Labelled photos from "dataset", an image-classification folder in maitronghuu1984-hub/TrashGuardAI. The possible labels are: clean, trash.

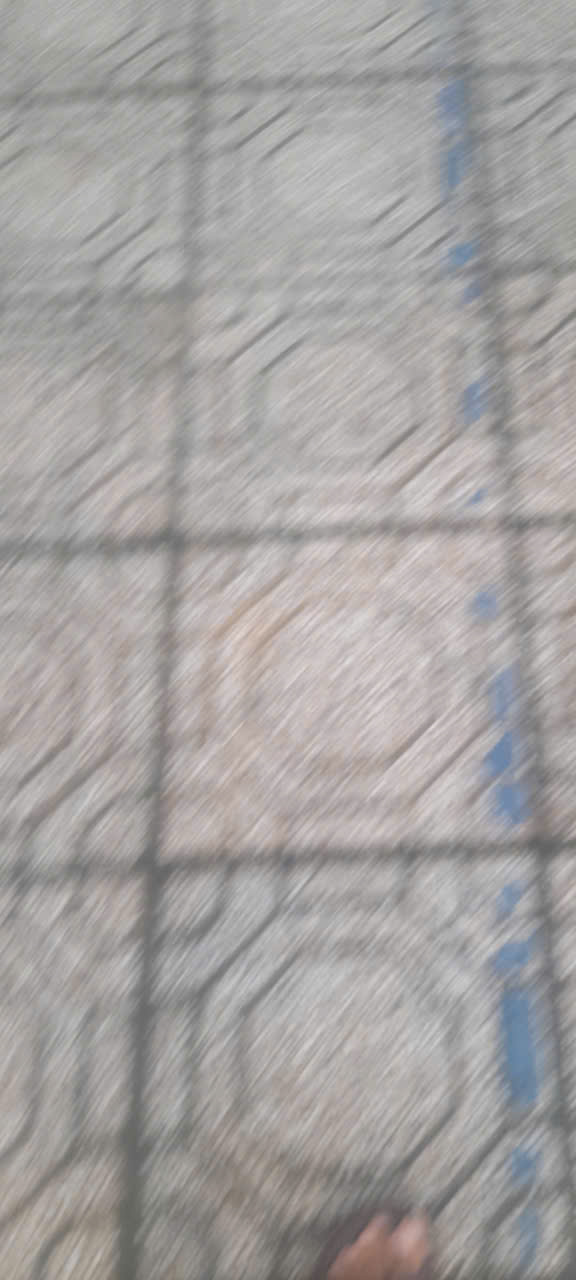
Label: trash

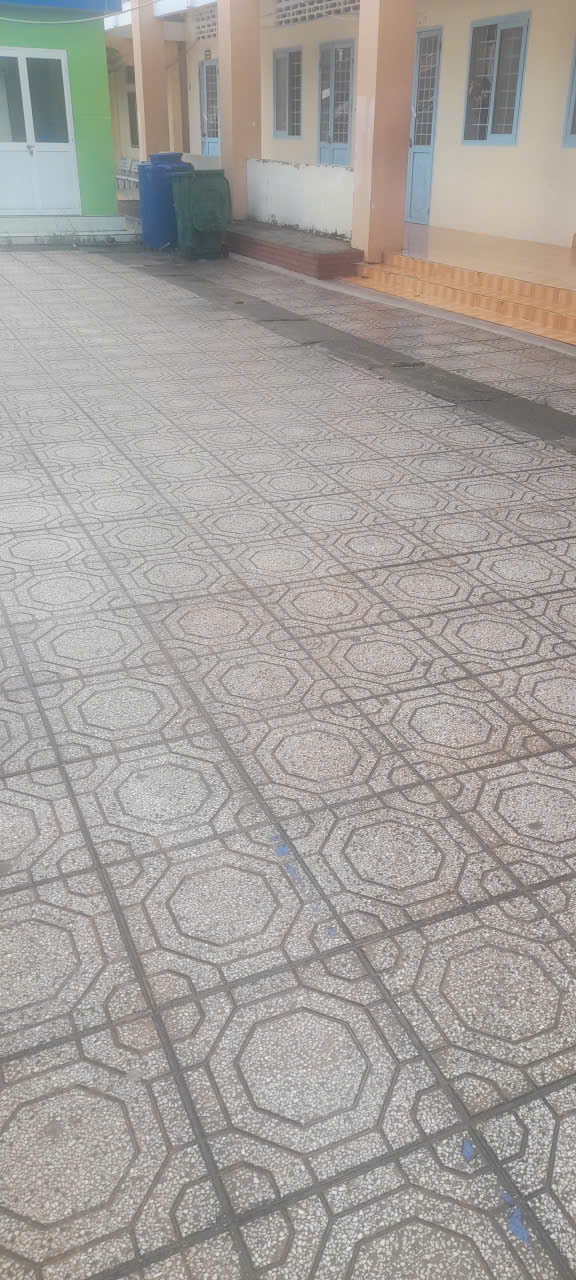
Label: clean

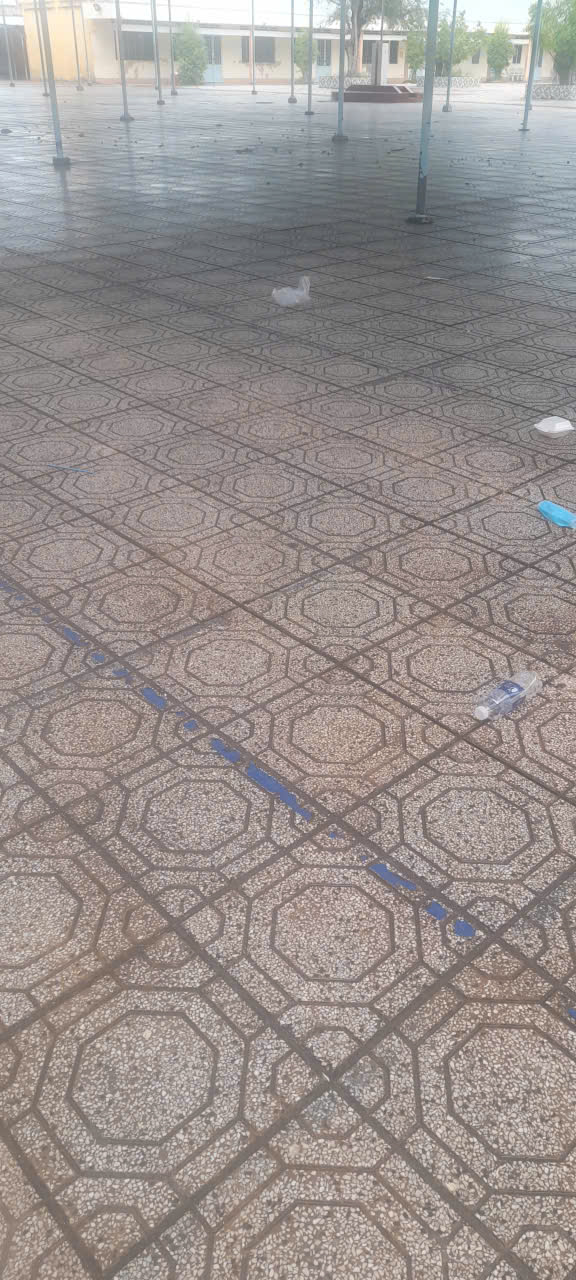
Label: trash

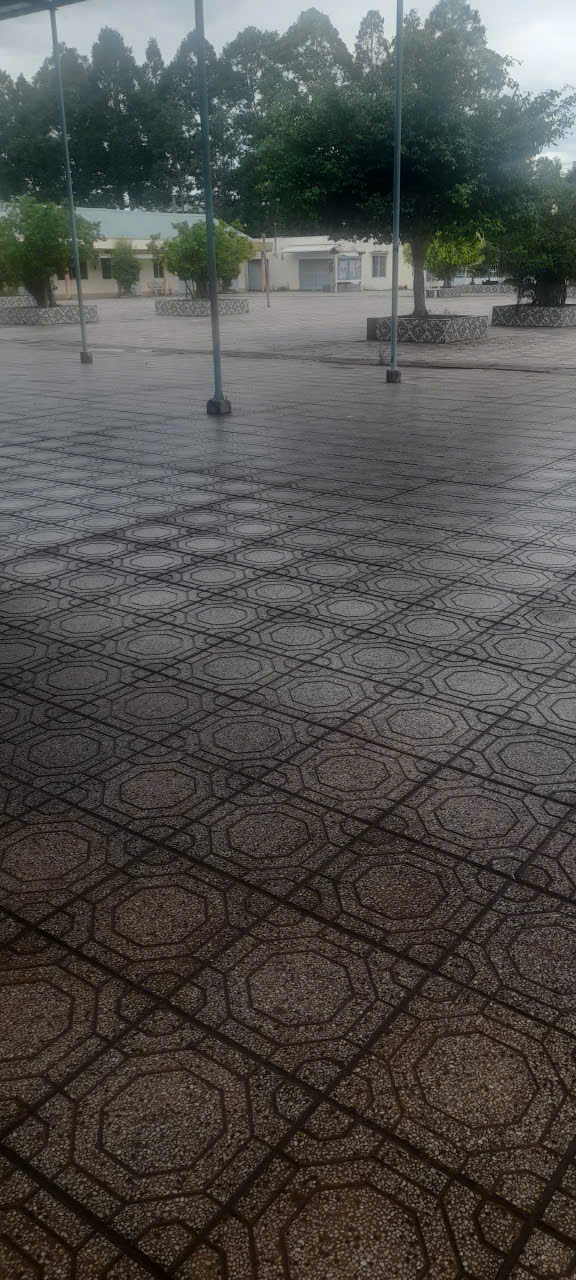
Label: clean

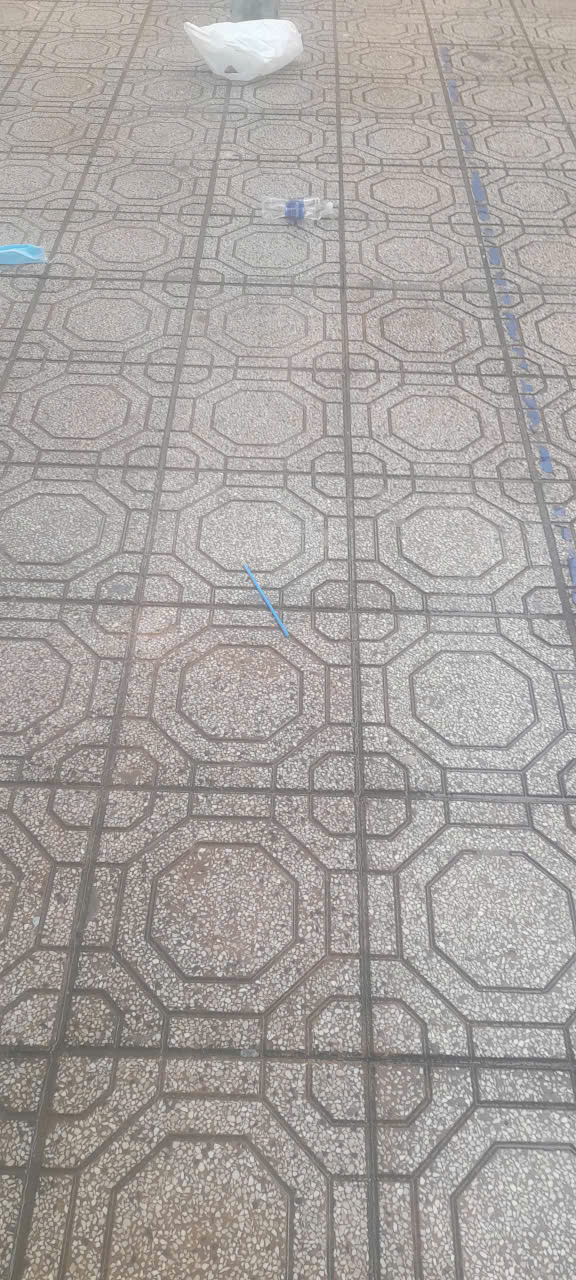
Label: trash

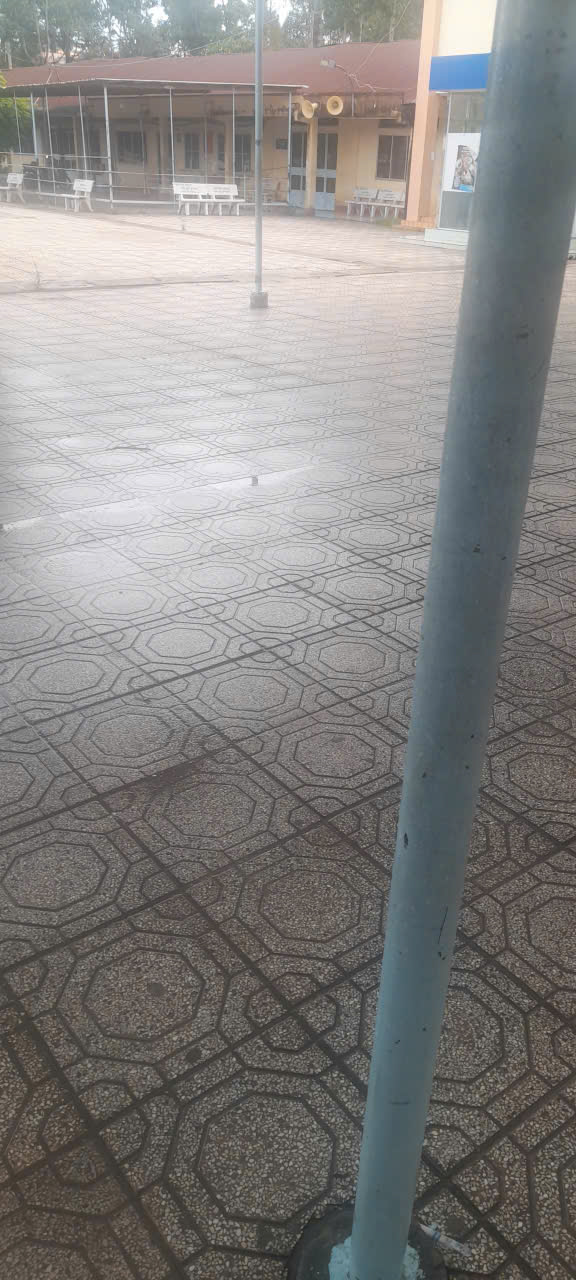
Label: clean
